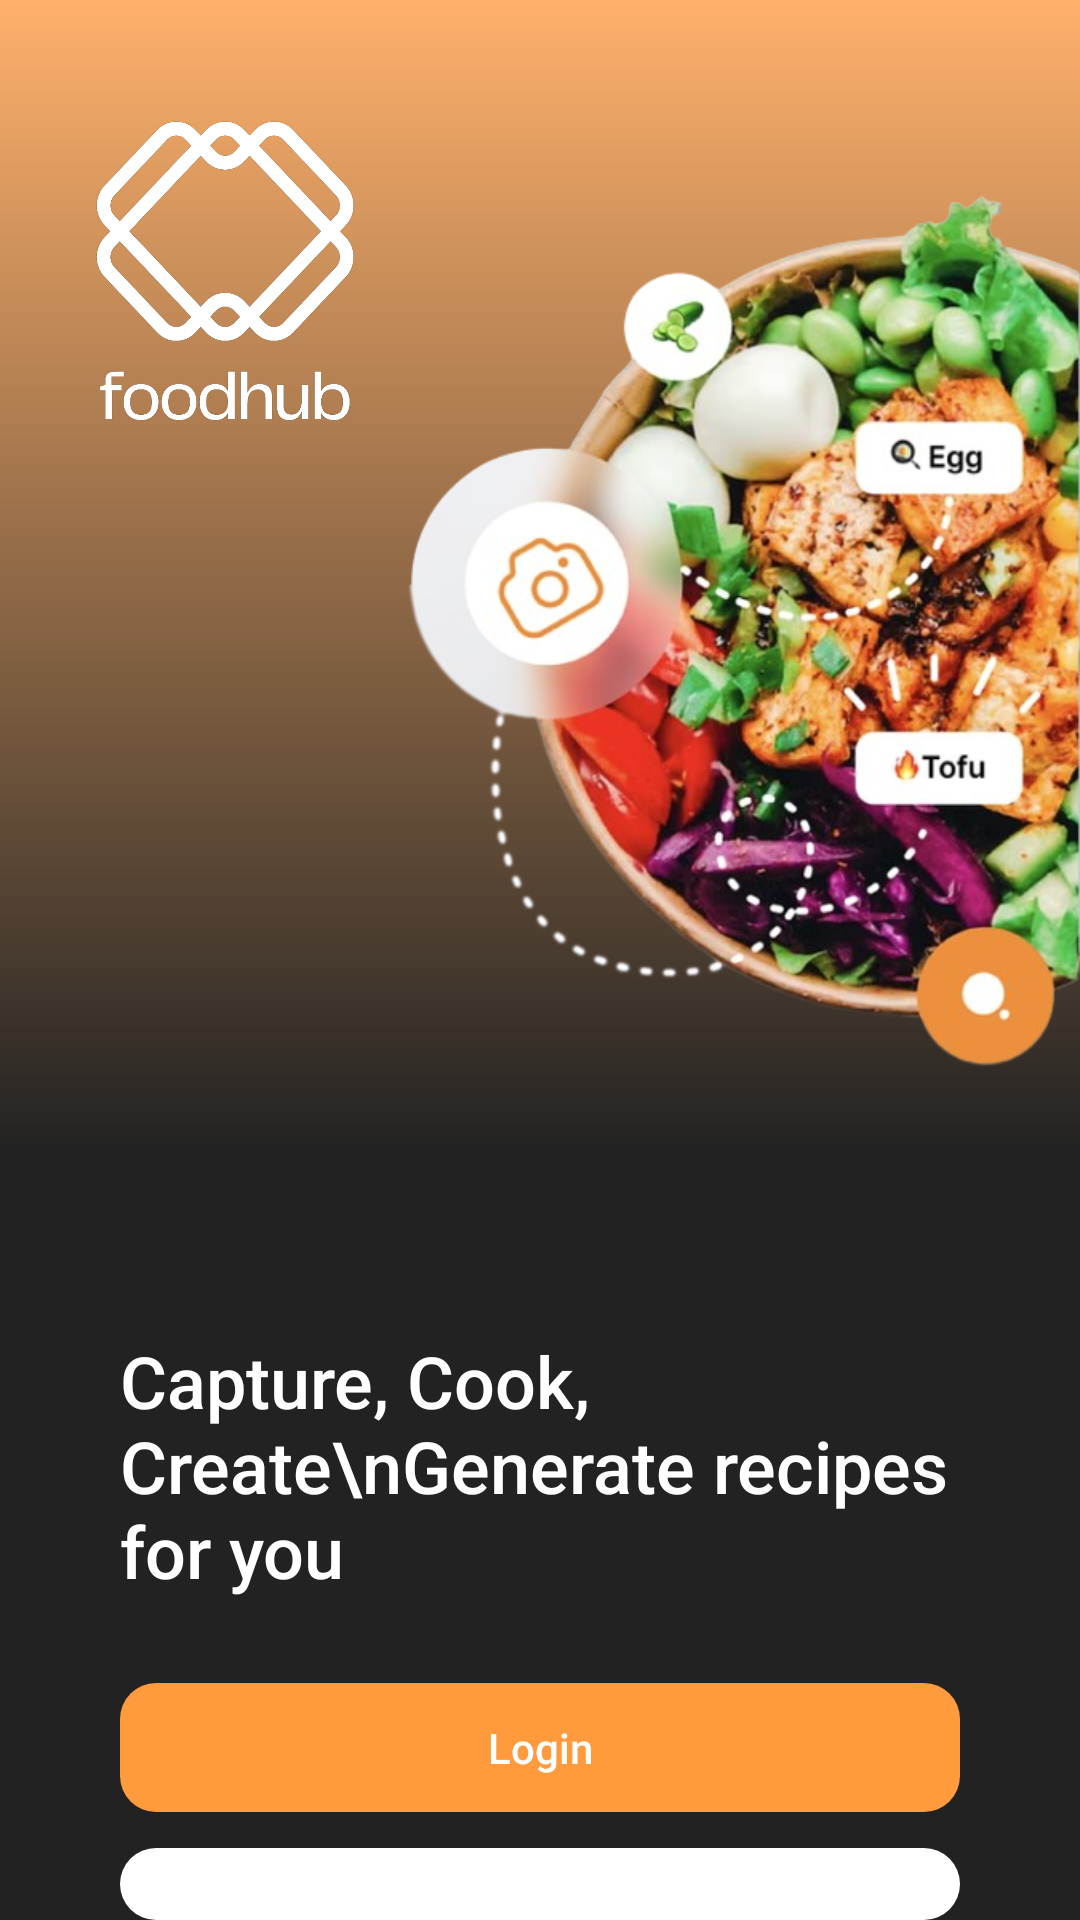

Write the Android layout XML for this screen, with the resource values it uses.
<!-- AndroidManifest.xml: application theme Theme.CookingBot -->
<!-- res/layout/activity_landing_page.xml -->
<?xml version="1.0" encoding="utf-8"?>
<androidx.constraintlayout.widget.ConstraintLayout xmlns:android="http://schemas.android.com/apk/res/android"
    xmlns:app="http://schemas.android.com/apk/res-auto"
    xmlns:tools="http://schemas.android.com/tools"
    android:layout_width="match_parent"
    android:layout_height="match_parent"
    android:fitsSystemWindows="true"
    android:theme="@style/AppTheme"
    tools:context=".SavedActivity">

    <LinearLayout
        android:layout_width="match_parent"
        android:layout_height="match_parent"
        android:orientation="vertical"
        android:weightSum="5">

        <LinearLayout
            android:layout_width="match_parent"
            android:layout_height="match_parent"
            android:layout_weight="2"
            android:orientation="horizontal"
            android:weightSum="5"
            android:background="@drawable/gradient">

            <ImageView
                android:id="@+id/imageView4"
                android:layout_width="140dp"
                android:layout_height="140dp"
                android:layout_weight="1"
                android:layout_marginLeft="20dp"
                android:layout_marginTop="20dp"
                android:src="@drawable/logo_transparent" />

            <ImageView
                android:id="@+id/imageView7"
                android:layout_width="wrap_content"
                android:layout_height="wrap_content"
                android:layout_weight="4"
                android:paddingTop="40dp"
                android:src="@drawable/landing_img" />
        </LinearLayout>

        <LinearLayout
            android:layout_width="match_parent"
            android:layout_height="match_parent"
            android:orientation="vertical"
            android:background="#222222"
            android:layout_weight="3">

            <TextView
                android:id="@+id/textView17"
                android:layout_width="match_parent"
                android:layout_height="wrap_content"
                android:layout_marginHorizontal="40dp"
                android:layout_marginTop="60dp"
                android:textSize="24sp"
                android:fontFamily="sans-serif-medium"
                android:textColor="#FFFFFF"
                android:text="Capture, Cook, Create\nGenerate recipes for you" />

            <TextView
                android:id="@+id/loginButton"
                android:layout_width="match_parent"
                android:layout_height="wrap_content"
                android:layout_marginHorizontal="40dp"
                android:layout_marginTop="28dp"
                android:paddingVertical="12dp"
                android:textAlignment="center"
                android:textColor="#FFFFFF"
                android:background="@drawable/corner"
                android:backgroundTint="#FF9A3D"
                android:fontFamily="sans-serif-medium"
                android:text="Login" />

            <TextView
                android:id="@+id/registerButton"
                android:layout_width="match_parent"
                android:layout_height="wrap_content"
                android:layout_marginHorizontal="40dp"
                android:layout_marginTop="12dp"
                android:paddingVertical="12dp"
                android:textAlignment="center"
                android:textColor="#FF9A3D"
                android:background="@drawable/corner"
                android:backgroundTint="#FFFFFF"
                android:fontFamily="sans-serif-medium"
                android:text="Register" />
        </LinearLayout>
    </LinearLayout>


</androidx.constraintlayout.widget.ConstraintLayout>
<!-- resources referenced by this layout -->
<resources>
  <!-- drawable corner (drawable) -->
  <shape
      xmlns:android="http://schemas.android.com/apk/res/android"
      android:shape="rectangle"   >
  
      <solid
          android:color="#FAFAFA" >
      </solid>
  
  
  
  
  
  
      <padding
          android:left="4dp"
          android:top="4dp"
          android:right="4dp"
          android:bottom="4dp"    >
      </padding>
  
      <corners
          android:radius="12dp"   >
      </corners>
  
  </shape>
  <!-- drawable gradient (drawable) -->
  <shape
      xmlns:android="http://schemas.android.com/apk/res/android">
      <gradient
          android:type="linear"
          android:startColor="#C2FF9A3D"
          android:endColor="#222222"
          android:angle="-90"
      />
  </shape>
  <!-- drawable landing_img: png bitmap (drawable, 368124 bytes) -->
  <!-- drawable logo_transparent: png bitmap (drawable, 39819 bytes) -->
  <style name="AppTheme" parent="Theme.AppCompat.Light.DarkActionBar">
          
          <item name="android:fontFamily">sans-serif</item>
      </style>
  <style name="Theme.CookingBot" parent="Base.Theme.CookingBot" />
  <style name="Base.Theme.CookingBot" parent="Theme.Material3.DayNight.NoActionBar">
          
          
      </style>
</resources>
